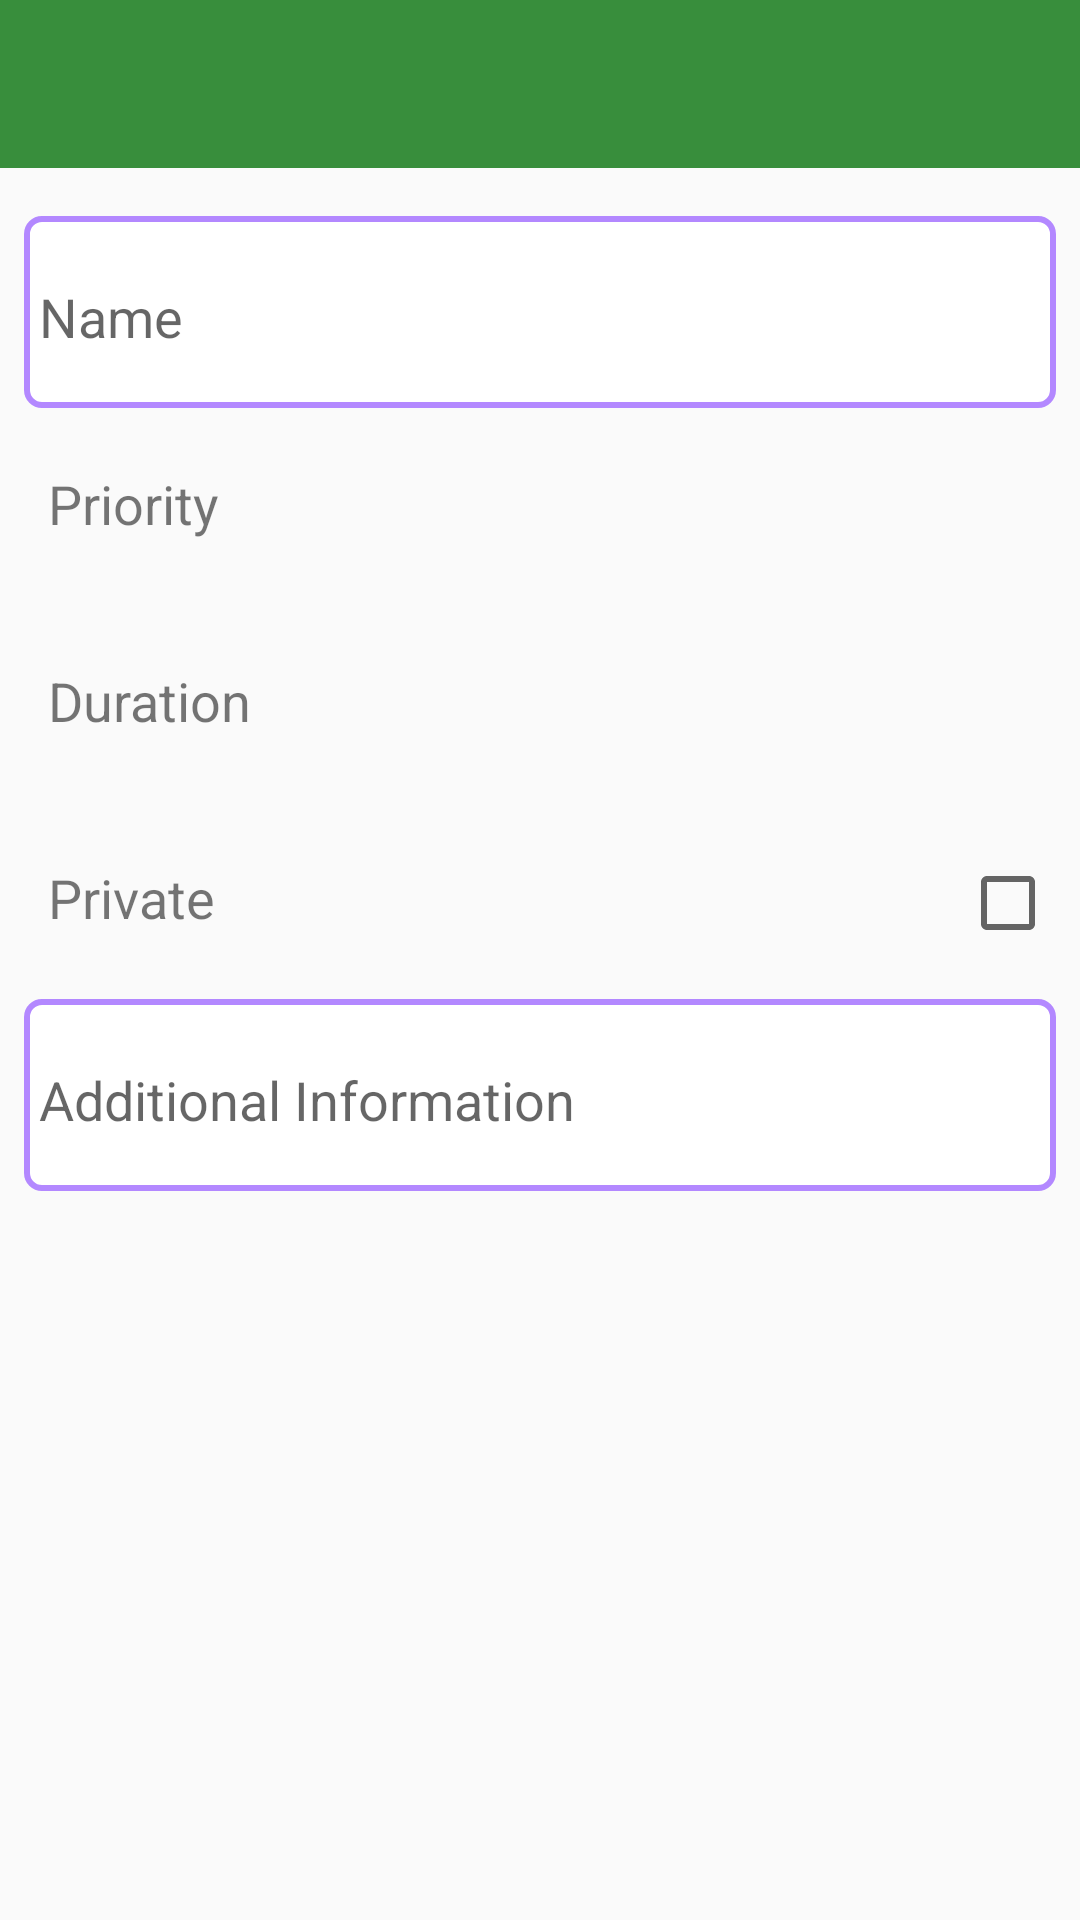

This screen was rendered from an Android layout file. Write that file and the resources it references.
<!-- AndroidManifest.xml: application theme MainTheme -->
<!-- res/layout/activity_create_tasks.xml -->
<RelativeLayout xmlns:android="http://schemas.android.com/apk/res/android"
    xmlns:app="http://schemas.android.com/apk/res-auto"
    xmlns:tools="http://schemas.android.com/tools"
    android:layout_width="match_parent"
    android:layout_height="match_parent"
    tools:context="cs495.winatwaiting.activities.CreateTaskActivity" >

    <include layout="@layout/toolbar" />

    <LinearLayout
        android:layout_width="0px"
        android:layout_height="0px"
        android:focusable="true"
        android:focusableInTouchMode="true" />

    <ScrollView
        android:layout_width="match_parent"
        android:layout_height="wrap_content"
        android:layout_marginTop="@dimen/activity_vertical_toolbar_offset" >

        <GridLayout
            android:layout_width="fill_parent"
            android:layout_height="wrap_content"
            android:columnCount="2"
            android:paddingLeft="@dimen/activity_horizontal_margin"
            android:paddingRight="@dimen/activity_horizontal_margin"
            android:paddingTop="@dimen/activity_vertical_padding"
            android:rowCount="5" >

            <EditText
                android:id="@+id/create_tasks_item_name"
                android:layout_width="match_parent"
                android:layout_height="wrap_content"
                android:layout_column="0"
                android:layout_columnSpan="2"
                android:layout_gravity="start"
                android:layout_row="0"
                android:background="@drawable/edittext_design"
                android:gravity="center_vertical"
                android:hint="@string/create_tasks_activity_name_hint"
                android:inputType="textMultiLine"
                android:minHeight="@dimen/list_view_item_min_height"
                android:minLines="2" />

            <TextView
                android:id="@+id/create_tasks_item_priority_label"
                android:layout_width="fill_parent"
                android:layout_height="wrap_content"
                android:layout_column="0"
                android:layout_columnSpan="2"
                android:layout_gravity="start"
                android:layout_row="1"
                android:background="?android:attr/listChoiceBackgroundIndicator"
                android:clickable="true"
                android:gravity="center_vertical"
                android:minHeight="@dimen/list_view_item_min_height"
                android:onClick="onPriorityClicked"
                android:paddingLeft="@dimen/activity_horizontal_margin"
                android:paddingRight="@dimen/activity_horizontal_margin"
                android:text="@string/create_tasks_activity_priority_label"
                android:textSize="18sp" />

            <TextView
                android:id="@+id/create_tasks_item_priority_value"
                android:layout_width="wrap_content"
                android:layout_height="wrap_content"
                android:layout_column="1"
                android:layout_columnSpan="1"
                android:layout_gravity="end"
                android:layout_row="1"
                android:gravity="center"
                android:minHeight="@dimen/list_view_item_min_height"
                android:paddingLeft="@dimen/activity_horizontal_margin"
                android:paddingRight="@dimen/activity_horizontal_margin"
                android:textSize="14sp" />

            <TextView
                android:id="@+id/create_tasks_item_duration_label"
                android:layout_width="fill_parent"
                android:layout_height="wrap_content"
                android:layout_column="0"
                android:layout_columnSpan="2"
                android:layout_gravity="start"
                android:layout_row="2"
                android:background="?android:attr/listChoiceBackgroundIndicator"
                android:clickable="true"
                android:gravity="center_vertical"
                android:minHeight="@dimen/list_view_item_min_height"
                android:onClick="onDurationClicked"
                android:paddingLeft="@dimen/activity_horizontal_margin"
                android:paddingRight="@dimen/activity_horizontal_margin"
                android:text="@string/create_tasks_activity_duration_label"
                android:textSize="18sp" />

            <TextView
                android:id="@+id/create_tasks_item_duration_value"
                android:layout_width="wrap_content"
                android:layout_height="wrap_content"
                android:layout_column="1"
                android:layout_columnSpan="1"
                android:layout_gravity="end"
                android:layout_row="2"
                android:gravity="center"
                android:minHeight="@dimen/list_view_item_min_height"
                android:paddingLeft="@dimen/activity_horizontal_margin"
                android:paddingRight="@dimen/activity_horizontal_margin"
                android:textSize="14sp" />

            <TextView
                android:id="@+id/create_tasks_item_privacy_label"
                android:layout_width="fill_parent"
                android:layout_height="wrap_content"
                android:layout_column="0"
                android:layout_columnSpan="2"
                android:layout_gravity="start"
                android:layout_row="3"
                android:background="?android:attr/listChoiceBackgroundIndicator"
                android:clickable="true"
                android:gravity="center_vertical"
                android:minHeight="@dimen/list_view_item_min_height"
                android:onClick="onPrivacyClicked"
                android:paddingLeft="@dimen/activity_horizontal_margin"
                android:paddingRight="@dimen/activity_horizontal_margin"
                android:text="@string/create_tasks_activity_privacy_label"
                android:textSize="18sp" />

            <CheckBox
                android:id="@+id/create_tasks_item_privacy_checkbox"
                android:layout_width="wrap_content"
                android:layout_height="wrap_content"
                android:layout_column="1"
                android:layout_columnSpan="1"
                android:layout_gravity="end"
                android:layout_row="3"
                android:clickable="false"
                android:focusable="false"
                android:focusableInTouchMode="false"
                android:gravity="center"
                android:minHeight="@dimen/list_view_item_min_height" />

            <EditText
                android:id="@+id/create_tasks_item_additional_information"
                android:layout_width="match_parent"
                android:layout_height="wrap_content"
                android:layout_column="0"
                android:layout_columnSpan="2"
                android:layout_gravity="start"
                android:layout_row="4"
                android:background="@drawable/edittext_design"
                android:gravity="center_vertical"
                android:hint="@string/create_tasks_activity_additional_information_hint"
                android:inputType="textMultiLine"
                android:minHeight="@dimen/list_view_item_min_height"
                android:minLines="2" />
        </GridLayout>
    </ScrollView>

</RelativeLayout>
<!-- res/layout/toolbar.xml (included above) -->
<RelativeLayout xmlns:android="http://schemas.android.com/apk/res/android"
    xmlns:app="http://schemas.android.com/apk/res-auto"
    xmlns:tools="http://schemas.android.com/tools"
    android:layout_width="match_parent"
    android:layout_height="wrap_content" >

    <android.support.v7.widget.Toolbar
        android:id="@+id/action_bar_toolbar"
        android:layout_width="match_parent"
        android:layout_height="wrap_content"
        android:background="@color/primary_color"
        app:popupTheme="@style/ThemeOverlay.AppCompat.Light"
        app:theme="@style/ThemeOverlay.AppCompat.Dark.ActionBar" />

</RelativeLayout>
<!-- resources referenced by this layout -->
<resources>
  <color name="primary_color">#388E3C</color>
  <dimen name="activity_horizontal_margin">8dp</dimen>
  <dimen name="activity_vertical_padding">16dp</dimen>
  <dimen name="activity_vertical_toolbar_offset">56dp</dimen>
  <dimen name="list_view_item_min_height">64dp</dimen>
  <!-- drawable edittext_design (drawable) -->
  <?xml version="1.0" encoding="utf-8"?>
  
  <shape xmlns:android="http://schemas.android.com/apk/res/android"
      android:shape="rectangle"
      android:thickness="0dp" >
      
      <solid
          android:color="@color/white" />
  
      <stroke
          android:width="2dp"
          android:color="@color/accent_color" />
  
      <corners android:radius="5dp" />
  
      <padding
          android:bottom="7dp"
          android:left="5dp"
          android:right="5dp"
          android:top="10dp" />
      
  </shape>
  <string name="create_tasks_activity_additional_information_hint">Additional Information</string>
  <string name="create_tasks_activity_duration_label">Duration</string>
  <string name="create_tasks_activity_name_hint">Name</string>
  <string name="create_tasks_activity_priority_label">Priority</string>
  <string name="create_tasks_activity_privacy_label">Private</string>
  <style name="MainTheme" parent="AppBaseTheme">
          
          <item name="colorPrimary">@color/primary_color</item>
          <item name="colorPrimaryDark">@color/primary_color_dark</item>
          <item name="colorAccent">@color/accent_color</item>
          <item name="windowActionModeOverlay">true</item>
      </style>
  <color name="white">#FFFFFF</color>
  <color name="accent_color">#B388FF</color>
  <style name="AppBaseTheme" parent="@style/Theme.AppCompat.Light.NoActionBar">
          
      </style>
  <color name="primary_color_dark">#2E7D32</color>
</resources>
